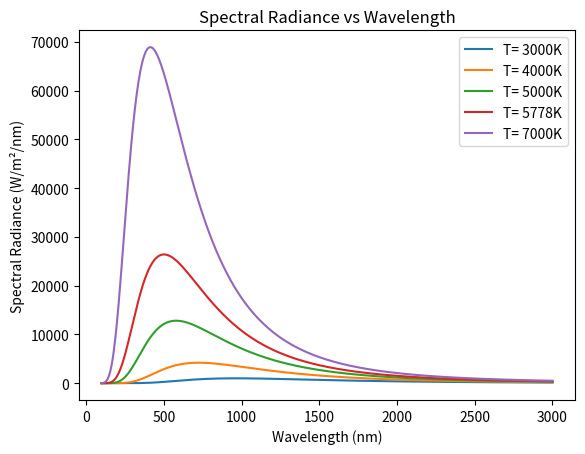

Python code for this plot:
import matplotlib.pyplot as plt
import numpy as np

#Constants
c = 2.998e8
h = 6.626e-34
boltzmann = 1.381e-23

B = 0

wavelengths_nm = np.linspace(100, 3000, 500)
wavelengths_m = wavelengths_nm * 1e-9

temperatures = [3000, 4000, 5000, 5778, 7000]

radiances = []

wavelength = 0

def Radiance(temp,wavelength):
    value = ((2*h*(c**2))/((wavelength)**5))/(np.exp((h*c)/(wavelength * boltzmann * temp))-1)
    return value



for T in temperatures:
    B = Radiance(T,wavelengths_m) * 1e-9
    plt.plot(wavelengths_nm, B, label =f"T= {T}K")



plt.xlabel("Wavelength (nm)")
plt.ylabel("Spectral Radiance (W/m²/nm)")
plt.title(f"Spectral Radiance vs Wavelength")
plt.legend()
plt.show()
